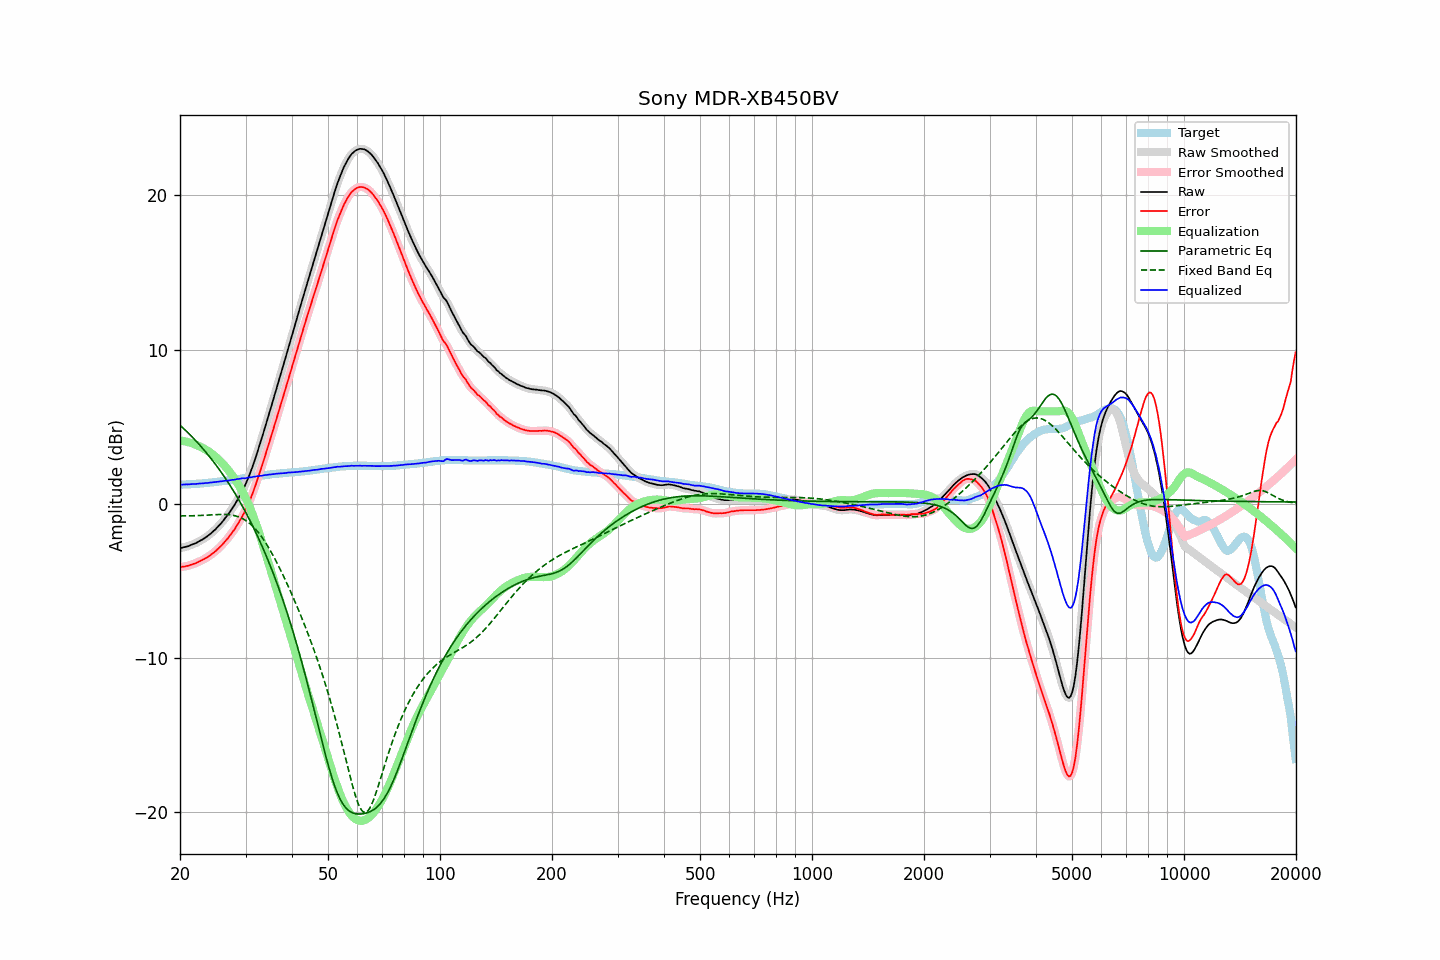

The data file committed next to this chart (first rows):
frequency, raw, error, smoothed, error_smoothed, equalization, parametric_eq, fixed_band_eq, equalized_raw, equalized_smoothed, target
20.00, -2.87, -4.11, -2.87, -4.11, 4.11, 5.10, -0.78, 1.24, 1.24, 1.24
20.20, -2.85, -4.09, -2.84, -4.09, 4.09, 5.01, -0.78, 1.24, 1.25, 1.24
20.40, -2.82, -4.07, -2.82, -4.07, 4.08, 4.91, -0.78, 1.26, 1.25, 1.25
20.61, -2.80, -4.06, -2.80, -4.05, 4.06, 4.81, -0.78, 1.26, 1.26, 1.26
20.81, -2.77, -4.03, -2.77, -4.04, 4.03, 4.71, -0.78, 1.27, 1.26, 1.26
21.02, -2.75, -4.02, -2.74, -4.01, 4.01, 4.61, -0.78, 1.26, 1.27, 1.27
21.23, -2.71, -3.98, -2.70, -3.98, 3.98, 4.51, -0.78, 1.27, 1.27, 1.27
21.44, -2.66, -3.94, -2.66, -3.94, 3.95, 4.40, -0.77, 1.29, 1.28, 1.28
21.66, -2.62, -3.91, -2.62, -3.91, 3.91, 4.30, -0.77, 1.29, 1.29, 1.29
21.87, -2.58, -3.87, -2.58, -3.87, 3.87, 4.19, -0.77, 1.30, 1.30, 1.29
22.09, -2.54, -3.84, -2.53, -3.83, 3.83, 4.07, -0.76, 1.29, 1.30, 1.30
22.31, -2.48, -3.79, -2.48, -3.79, 3.79, 3.96, -0.76, 1.31, 1.31, 1.31
22.54, -2.42, -3.73, -2.42, -3.74, 3.74, 3.85, -0.75, 1.32, 1.32, 1.31
22.76, -2.37, -3.69, -2.36, -3.69, 3.69, 3.73, -0.75, 1.32, 1.33, 1.32
22.99, -2.31, -3.64, -2.30, -3.63, 3.64, 3.61, -0.74, 1.33, 1.33, 1.33
23.22, -2.24, -3.58, -2.24, -3.58, 3.58, 3.49, -0.74, 1.34, 1.34, 1.34
23.45, -2.17, -3.52, -2.17, -3.52, 3.52, 3.36, -0.73, 1.35, 1.35, 1.35
23.69, -2.10, -3.46, -2.10, -3.46, 3.46, 3.24, -0.72, 1.36, 1.36, 1.36
23.92, -2.02, -3.39, -2.02, -3.39, 3.39, 3.11, -0.72, 1.37, 1.37, 1.37
24.16, -1.94, -3.32, -1.93, -3.31, 3.32, 2.98, -0.71, 1.38, 1.38, 1.38
24.40, -1.84, -3.23, -1.84, -3.24, 3.24, 2.85, -0.70, 1.40, 1.40, 1.39
24.65, -1.75, -3.16, -1.75, -3.16, 3.16, 2.71, -0.70, 1.41, 1.41, 1.41
24.89, -1.65, -3.08, -1.65, -3.07, 3.07, 2.57, -0.69, 1.41, 1.42, 1.42
25.14, -1.55, -2.98, -1.55, -2.98, 2.98, 2.43, -0.69, 1.43, 1.43, 1.43
25.39, -1.43, -2.88, -1.44, -2.88, 2.88, 2.29, -0.68, 1.45, 1.44, 1.44
25.65, -1.33, -2.78, -1.32, -2.78, 2.78, 2.15, -0.68, 1.45, 1.46, 1.45
25.91, -1.21, -2.68, -1.20, -2.67, 2.67, 2.00, -0.68, 1.46, 1.47, 1.47
26.16, -1.07, -2.56, -1.08, -2.56, 2.56, 1.85, -0.68, 1.49, 1.48, 1.48
26.43, -0.95, -2.44, -0.95, -2.44, 2.44, 1.70, -0.68, 1.50, 1.49, 1.49
26.69, -0.82, -2.32, -0.82, -2.32, 2.32, 1.54, -0.69, 1.51, 1.51, 1.50
26.96, -0.68, -2.20, -0.68, -2.19, 2.20, 1.38, -0.70, 1.52, 1.52, 1.52
27.23, -0.53, -2.06, -0.53, -2.06, 2.06, 1.22, -0.71, 1.53, 1.54, 1.53
27.50, -0.37, -1.92, -0.37, -1.92, 1.92, 1.05, -0.72, 1.55, 1.55, 1.55
27.77, -0.21, -1.78, -0.21, -1.78, 1.78, 0.89, -0.74, 1.56, 1.56, 1.56
28.05, -0.06, -1.64, -0.05, -1.63, 1.63, 0.72, -0.76, 1.57, 1.58, 1.58
28.33, 0.13, -1.46, 0.13, -1.47, 1.47, 0.54, -0.79, 1.60, 1.59, 1.59
28.62, 0.31, -1.30, 0.31, -1.30, 1.30, 0.37, -0.82, 1.61, 1.61, 1.61
28.90, 0.49, -1.13, 0.50, -1.12, 1.13, 0.18, -0.87, 1.63, 1.63, 1.62
29.19, 0.69, -0.95, 0.69, -0.95, 0.95, 0.00, -0.91, 1.64, 1.64, 1.64
29.48, 0.90, -0.75, 0.89, -0.76, 0.76, -0.19, -0.96, 1.66, 1.65, 1.65
29.78, 1.10, -0.57, 1.11, -0.56, 0.56, -0.38, -1.02, 1.66, 1.67, 1.67
30.08, 1.32, -0.36, 1.33, -0.35, 0.35, -0.57, -1.09, 1.67, 1.68, 1.68
30.38, 1.58, -0.12, 1.57, -0.13, 0.12, -0.77, -1.16, 1.70, 1.69, 1.70
30.68, 1.83, 0.12, 1.83, 0.11, -0.12, -0.97, -1.24, 1.71, 1.71, 1.71
30.99, 2.09, 0.36, 2.10, 0.37, -0.37, -1.18, -1.32, 1.72, 1.73, 1.73
31.30, 2.38, 0.64, 2.38, 0.64, -0.64, -1.39, -1.42, 1.74, 1.74, 1.74
31.61, 2.68, 0.92, 2.68, 0.92, -0.92, -1.60, -1.53, 1.76, 1.76, 1.76
31.93, 2.98, 1.21, 2.99, 1.21, -1.21, -1.82, -1.64, 1.77, 1.78, 1.77
32.24, 3.31, 1.52, 3.30, 1.51, -1.51, -2.04, -1.76, 1.80, 1.79, 1.79
32.57, 3.63, 1.83, 3.63, 1.82, -1.82, -2.26, -1.89, 1.81, 1.80, 1.80
32.89, 3.96, 2.13, 3.96, 2.14, -2.14, -2.49, -2.02, 1.82, 1.82, 1.82
33.22, 4.29, 2.46, 4.30, 2.46, -2.46, -2.73, -2.17, 1.83, 1.83, 1.83
33.55, 4.65, 2.80, 4.64, 2.79, -2.79, -2.97, -2.32, 1.85, 1.85, 1.85
33.89, 4.99, 3.13, 4.99, 3.13, -3.12, -3.21, -2.48, 1.87, 1.87, 1.86
34.23, 5.34, 3.46, 5.34, 3.46, -3.46, -3.46, -2.64, 1.88, 1.88, 1.88
34.57, 5.69, 3.80, 5.69, 3.80, -3.80, -3.71, -2.81, 1.90, 1.89, 1.89
34.92, 6.04, 4.14, 6.04, 4.14, -4.14, -3.97, -2.99, 1.90, 1.91, 1.90
35.27, 6.40, 4.48, 6.40, 4.48, -4.48, -4.24, -3.18, 1.92, 1.92, 1.92
35.62, 6.75, 4.82, 6.75, 4.82, -4.82, -4.50, -3.36, 1.93, 1.93, 1.93
35.97, 7.11, 5.17, 7.11, 5.17, -5.17, -4.78, -3.56, 1.94, 1.94, 1.94
... 635 more rows
